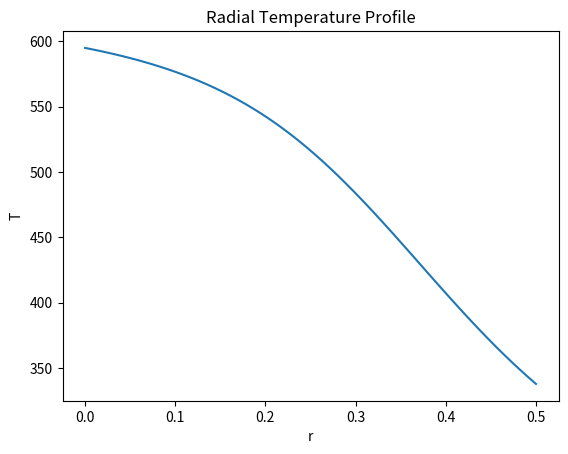
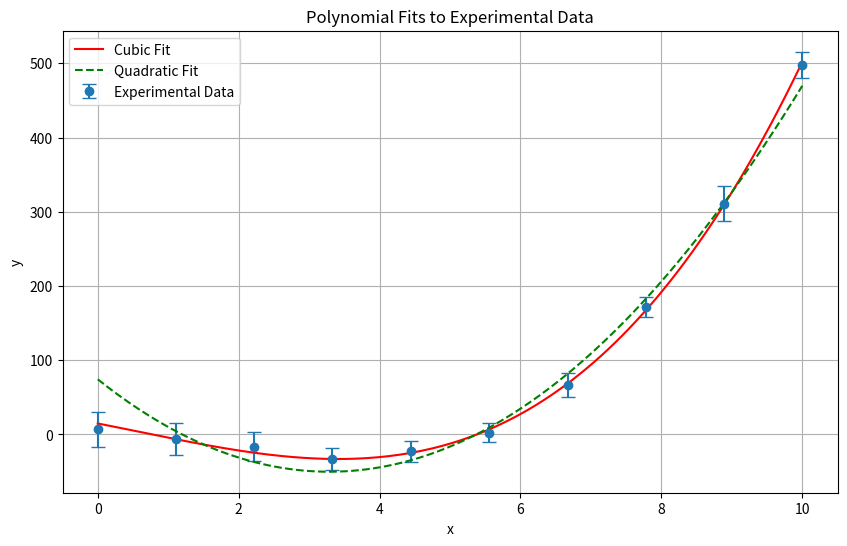

The script that saved these images, in order:
import numpy as np
from scipy.interpolate import Rbf
import matplotlib.pyplot as plt

def Problem1():
    """
    A nuclear fuel pellet is a cylinder, 1.5 cm in lenth and 1 cm in diameter.
    Assume the surface temperature is 300 C everywhere. Given temperature probe data below,
    determine the radial temperature profile in the middle
    of a nuclear fuel pellet (i.e.: T(r, z = 0.75))
    using radial basis functions.
    Consider what you know about this system. What extra information do you have in terms of
    a) type(s) of symmetry?
    b) boundary conditions?
    c) Plot the best guess of the radial temperature gradient.
    """
    # 20 data points presented in columns: | x | y | z | T |
    data = np.array([
        [5.1690e-02, 2.3766e-01, 6.7059e-01, 5.2645e+02],
        [1.1353e-01, 9.4708e-02, 5.3856e-01, 5.5201e+02],
        [1.6676e-01, 1.4358e-01, 4.6936e-01, 5.0802e+02],
        [1.3610e-01, 3.7207e-02, 2.1694e-01, 4.3663e+02],
        [8.9225e-02, 3.7293e-01, 1.1270e+00, 3.9234e+02],
        [1.9001e-01, 3.7240e-01, 8.4774e-01, 3.8872e+02],
        [5.4849e-02, 3.5425e-01, 5.7478e-01, 4.3784e+02],
        [1.7001e-01, 2.0241e-01, 1.2960e+00, 4.0159e+02],
        [2.0606e-01, 3.1594e-01, 6.4077e-01, 4.2652e+02],
        [2.5382e-01, 2.5859e-01, 4.8610e-01, 4.2481e+02],
        [5.6038e-02, 8.2231e-02, 4.2029e-01, 5.3244e+02],
        [3.1242e-01, 8.0489e-02, 1.1530e+00, 4.2453e+02],
        [6.0186e-02, 4.4891e-01, 3.9941e-01, 3.4207e+02],
        [1.5070e-01, 3.4794e-01, 1.5595e-01, 3.4750e+02],
        [1.8215e-01, 3.4388e-01, 1.0478e+00, 3.9963e+02],
        [1.1633e-01, 4.1011e-01, 5.5001e-01, 3.7611e+02],
        [1.2377e-01, 3.3703e-01, 3.7672e-02, 3.1423e+02],
        [4.6378e-02, 3.3653e-01, 1.4434e+00, 3.2345e+02],
        [2.9063e-02, 3.2584e-02, 2.3977e-01, 4.5993e+02],
        [2.1162e-02, 3.8590e-01, 2.5905e-01, 3.6901e+02]
    ])
    """
    a)
    We have symmetry around the z-axis as the cylinder is symmetric about the z-axis.
    There is also symmetry around the x-axis and the y-axis for the same reasons.
    """
    """
    b)
    The boundary conditions are that the temperature is 300 C everywhere on the surface of the cylinder.
    """
    #c)
    x,y,z,T = data[:,0], data[:,1], data[:,2], data[:,3]

    r = np.sqrt(x**2 + y**2)

    rbf = Rbf(r, z, T, function='multiquadric', smooth=0)

    r_vals = np.linspace(0, 0.5, 100)
    z_mid = 0.75

    T_r = rbf(r_vals, np.full_like(r_vals, z_mid))

    T_r [r_vals > 0.5] = 300

    plt.plot(r_vals, T_r)
    plt.xlabel("r")
    plt.ylabel("T")
    plt.title("Radial Temperature Profile")
    plt.show()


def Problem2():
    """
    You run an experiment and obtain the following data
    """
    # data in form of |x|y1|y2|y3|y4|y5|
    d = np.array([
    [0.00, -29.49, -2.14, 15.88, 22.69, 28.53],
    [1.11, 2.83, 18.02, -25.45, -32.45, 7.50],
    [2.22, 1.97, -10.49, -0.18, -32.10, -40.31],
    [3.33, -38.09, -46.16, -7.87, -33.97, -38.39],
    [4.44, -3.97, -32.22, -33.95, -11.07, -32.47],
    [5.56, 4.45, -10.88, 20.43, 6.57, -8.49],
    [6.67, 50.22, 51.29, 80.02, 66.15, 84.90],
    [7.78, 164.11, 190.26, 160.94, 182.35, 163.18],
    [8.89, 331.75, 306.51, 278.40, 302.13, 335.44],
    [10.00, 517.06, 483.20, 476.73, 512.16, 500.64]
    ])
    #a)Determine the best cubic polynomial fit to this data with the uncertainty
    x = d[:,0]
    y_values = d[:,1:]
    y_mean = np.mean(y_values, axis=1)
    y_std = np.std(y_values, axis=1, ddof=1)
    weights = 1/y_std**2
    coeffs, cov = np.polyfit(x, y_mean, deg=3, w=weights, cov=True)
    p = np.poly1d(coeffs)
    coeffs_std = np.sqrt(np.diag(cov))
    print("Coefficients for cubic polynomial fit: ", coeffs)
    print("Standard deviations for coefficients: ", coeffs_std)
    #b) Your manager thinks this should be a quadratic. Which do you think it should be and why?
    coeefs_quad, cov_quad = np.polyfit(x, y_mean, deg=2, w=weights, cov=True)
    p_quad = np.poly1d(coeefs_quad)
    coeffs_std_quad = np.sqrt(np.diag(cov_quad))
    print("Coefficients for quadratic polynomial fit: ", coeefs_quad)
    print("Standard deviations for coefficients: ", coeffs_std_quad)

    x_fit = np.linspace(min(x), max(x), 200)
    y_fit = p(x_fit)
    y_fit_quad = p_quad(x_fit)

    rss_cubic = np.sum(((y_mean - p(x)) * weights)**2)
    rss_quad = np.sum(((y_mean - p_quad(x)) * weights)**2)

    def adjusted_r_squared(y_obs, y_pred, p):
        n = len(y_obs)
        residual = y_obs - y_pred
        ss_res = np.sum(residual**2)
        ss_tot = np.sum((y_obs - np.mean(y_obs))**2)
        r2 = 1 - (ss_res / ss_tot)
        r2_adj = 1 - (1 - r2) * (n - 1) / (n - p - 1)
        return r2_adj

    r2_adj_cubic = adjusted_r_squared(y_mean, p(x), 3)
    r2_adj_quad = adjusted_r_squared(y_mean, p_quad(x), 2)

    print(f"\nComparison Metrics:")
    print(f"Cubic Model RSS: {rss_cubic:.2f}, Adjusted R²: {r2_adj_cubic:.4f}")
    print(f"Quadratic Model RSS: {rss_quad:.2f}, Adjusted R²: {r2_adj_quad:.4f}")

    plt.figure(figsize=(10, 6))
    plt.errorbar(x, y_mean, yerr=y_std, fmt='o', label='Experimental Data', capsize=5)
    plt.plot(x_fit, y_fit, 'r-', label='Cubic Fit')
    plt.plot(x_fit, y_fit_quad, 'g--', label='Quadratic Fit')
    plt.xlabel('x')
    plt.ylabel('y')
    plt.title('Polynomial Fits to Experimental Data')
    plt.legend()
    plt.grid(True)
    plt.show()

if __name__ == "__main__":
    Problem1()
    Problem2()
